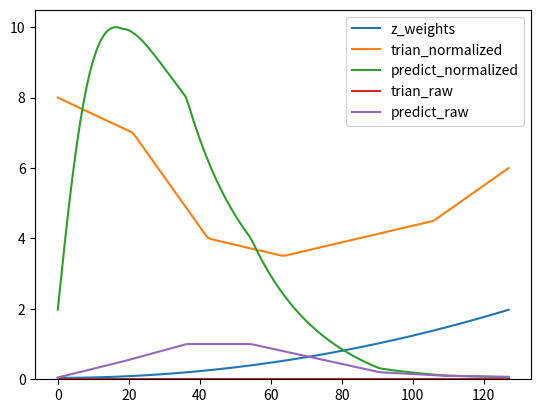

Write the Python code that produced this figure.
import numpy as np
import matplotlib.pyplot as plt

z_weights = (0.0006*np.linspace(0, 127, 128)**2+0.2)/5
default_max_ex = 8e-8
plt.plot(z_weights, label="z_weights")
plt.legend()
plt.show()
train_normalized_coarse = [8, 7, 4, 3.5, 4, 4.5, 6]
train_normalized = np.interp(np.linspace(0, 127, 128), np.linspace(0, 127, 7), train_normalized_coarse)
trian_raw = train_normalized/80*z_weights*default_max_ex

predict_raw_coarse = [0.05, 0.5, 1, 1, 0.6, 0.2, 0.1, 0.07]
predict_raw = np.interp(np.linspace(0, 127, 128), np.linspace(0, 127, 8), predict_raw_coarse)
#max_ex = np.max(predict_raw)
#predict_normalized = predict_raw/max_ex/z_weights*80

examples_weighted = predict_raw/z_weights*80
examples_flattened = examples_weighted
max_weighted_ex = np.max(examples_flattened, axis = 0) # N
print("normalize_examples_indi: normalize_examples_indi: max_weighted_ex", max_weighted_ex)
print("data_normalization normalize: normalize_examples: default_max_ex", default_max_ex)
target = 10*8e-8/default_max_ex
examples_normalized = (examples_flattened)/max_weighted_ex*target #128*64, N
weighted = examples_normalized
print("normalize_examples_indi: normalize_examples_indi: max of weighted",  np.max(weighted))


plt.plot(train_normalized, label="trian_normalized")
plt.plot(weighted, label="predict_normalized")
plt.ylim(bottom=0)
plt.legend()
plt.show()

plt.plot(trian_raw, label="trian_raw")
plt.plot(predict_raw, label='predict_raw')
plt.ylim(bottom=0)
plt.legend()
plt.show()